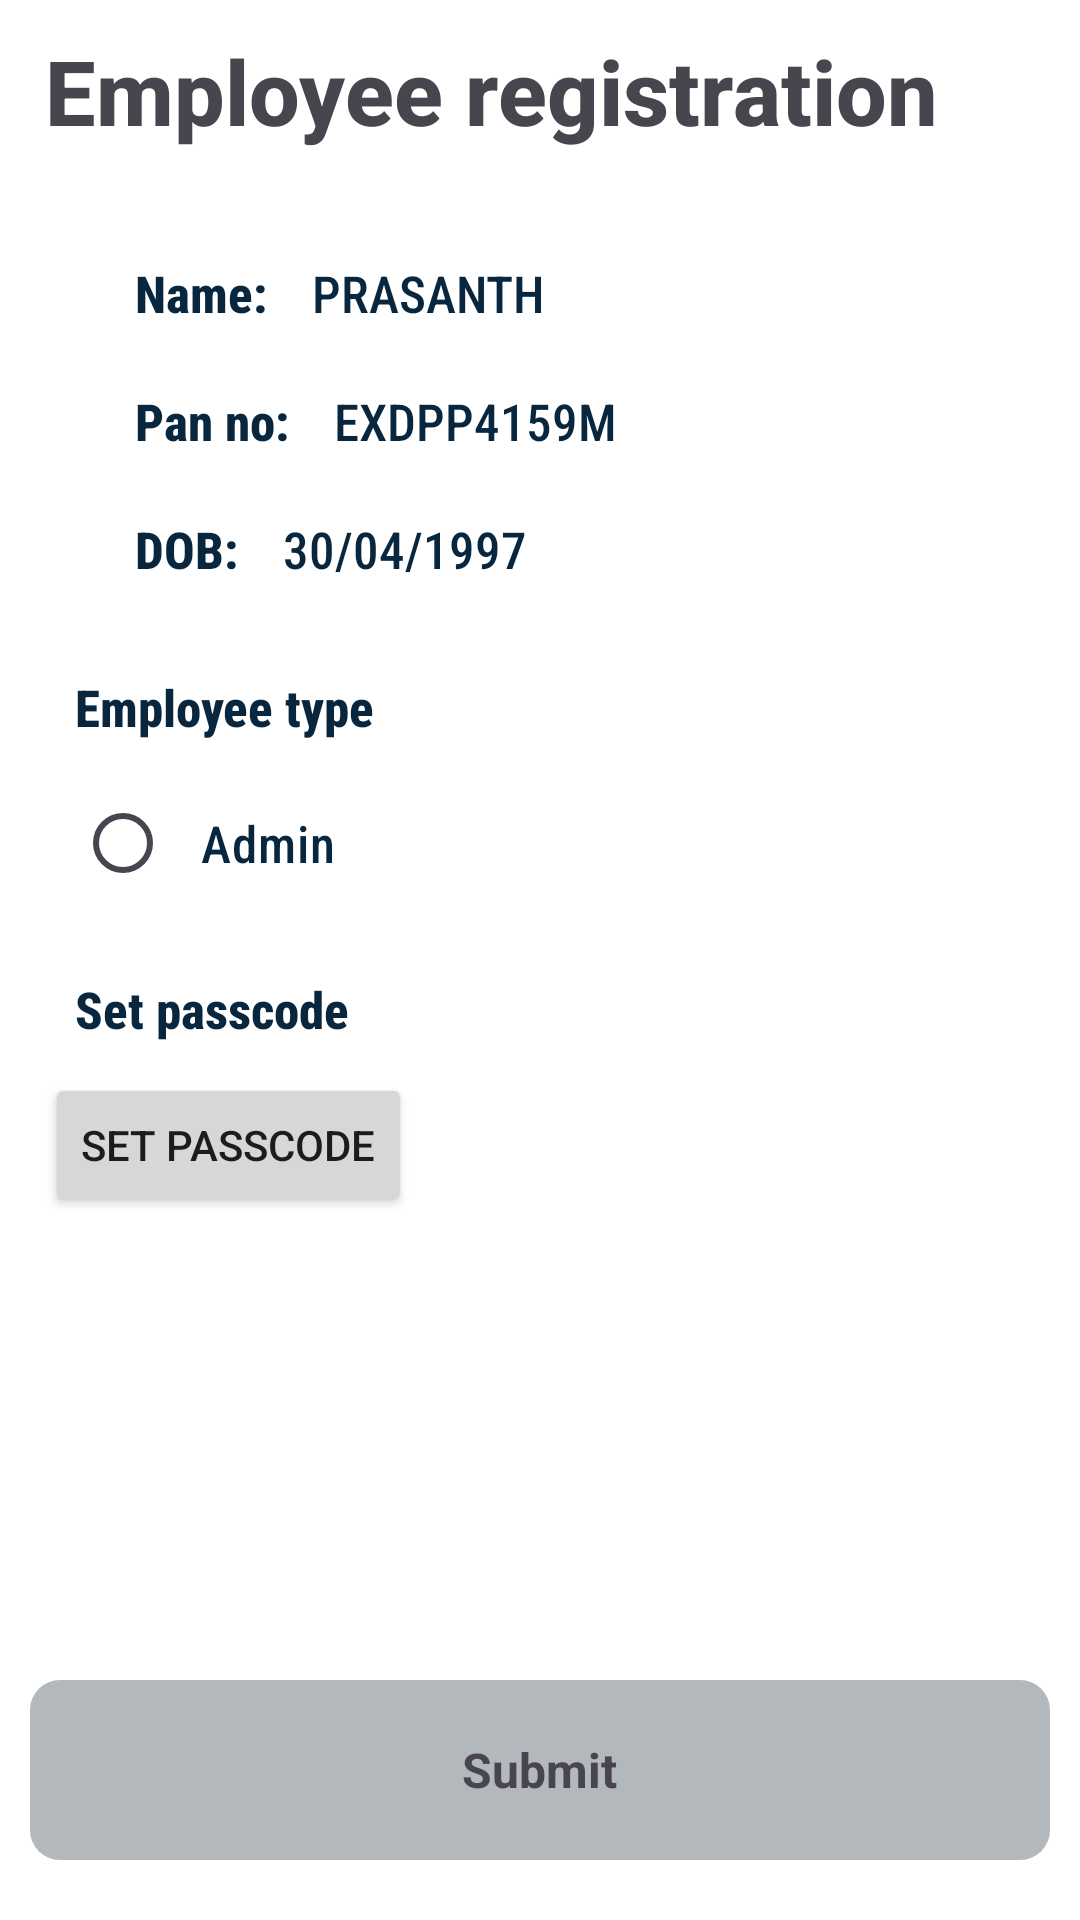

Layout XML and referenced resources for this Android screen:
<!-- AndroidManifest.xml: application theme Theme.FincesMerchant -->
<!-- res/layout/fragment_employee_reg.xml -->
<?xml version="1.0" encoding="utf-8"?>
<RelativeLayout xmlns:android="http://schemas.android.com/apk/res/android"
    xmlns:tools="http://schemas.android.com/tools"
    android:layout_width="match_parent"
    android:layout_height="match_parent"
    xmlns:app="http://schemas.android.com/apk/res-auto"
    android:background="@color/white"
    tools:context=".ui.EmployeeRegFragment"
    android:fitsSystemWindows="true">

    <LinearLayout
        android:layout_width="match_parent"
        android:layout_height="match_parent"
        android:layout_marginStart="15dp"
        android:layout_marginEnd="15dp"
        android:layout_marginTop="10dp"
        android:orientation="vertical">

        <TextView
            android:layout_width="wrap_content"
            android:layout_height="wrap_content"
            android:text="@string/employee_registration"
            android:textSize="30sp"
            android:textStyle="bold"
            android:fontFamily="sans-serif-medium"
            />

        <androidx.cardview.widget.CardView
            android:id="@+id/english"
            android:layout_width="match_parent"
            android:layout_height="wrap_content"
            android:layout_marginTop="16dp"
            app:cardBackgroundColor="@color/white"
            app:cardCornerRadius="20dp"
            app:cardElevation="0dp">

            <LinearLayout
                android:layout_width="match_parent"
                android:layout_height="wrap_content"
                android:layout_margin="10dp"
                android:background="@drawable/btn_common"
                android:orientation="vertical">
                <LinearLayout
                    android:layout_width="wrap_content"
                    android:layout_height="wrap_content"
                    android:orientation="horizontal"
                    android:padding="10dp">

                    <TextView
                        android:layout_width="wrap_content"
                        android:layout_height="wrap_content"
                        android:fontFamily="sans-serif-condensed-medium"
                        android:paddingStart="10dp"
                        android:paddingEnd="10dp"
                        android:text="@string/name"
                        android:textColor="@color/textColor"
                        android:textSize="17sp"
                        android:textStyle="bold"/>

                    <TextView
                        android:layout_width="wrap_content"
                        android:layout_height="wrap_content"
                        android:fontFamily="sans-serif-condensed-medium"
                        android:paddingStart="5dp"
                        android:paddingEnd="5dp"
                        android:text="PRASANTH"
                        android:textColor="@color/textColor"
                        android:textSize="17sp" />

                </LinearLayout>

                <LinearLayout
                    android:layout_width="wrap_content"
                    android:layout_height="wrap_content"
                    android:orientation="horizontal"
                    android:padding="10dp">

                    <TextView
                        android:layout_width="wrap_content"
                        android:layout_height="wrap_content"
                        android:fontFamily="sans-serif-condensed-medium"
                        android:paddingStart="10dp"
                        android:paddingEnd="10dp"
                        android:text="@string/pan_no"
                        android:textColor="@color/textColor"
                        android:textSize="17sp"
                        android:textStyle="bold"/>

                    <TextView
                        android:layout_width="wrap_content"
                        android:layout_height="wrap_content"
                        android:fontFamily="sans-serif-condensed-medium"
                        android:paddingStart="5dp"
                        android:paddingEnd="5dp"
                        android:text="EXDPP4159M"
                        android:textColor="@color/textColor"
                        android:textSize="17sp" />

                </LinearLayout>

                <LinearLayout
                    android:layout_width="wrap_content"
                    android:layout_height="wrap_content"
                    android:orientation="horizontal"
                    android:padding="10dp">

                    <TextView
                        android:layout_width="wrap_content"
                        android:layout_height="wrap_content"
                        android:fontFamily="sans-serif-condensed-medium"
                        android:paddingStart="10dp"
                        android:paddingEnd="10dp"
                        android:text="@string/dob"
                        android:textColor="@color/textColor"
                        android:textSize="17sp"
                        android:textStyle="bold"/>

                    <TextView
                        android:layout_width="wrap_content"
                        android:layout_height="wrap_content"
                        android:fontFamily="sans-serif-condensed-medium"
                        android:paddingStart="5dp"
                        android:paddingEnd="5dp"
                        android:text="30/04/1997"
                        android:textColor="@color/textColor"
                        android:textSize="17sp" />

                </LinearLayout>

            </LinearLayout>


        </androidx.cardview.widget.CardView>

        <TextView
            android:layout_width="wrap_content"
            android:layout_height="wrap_content"
            android:fontFamily="sans-serif-condensed-medium"
            android:paddingStart="10dp"
            android:paddingEnd="10dp"
            android:layout_marginTop="10dp"
            android:text="@string/employee_type"
            android:textColor="@color/textColor"
            android:textSize="17sp"
            android:textStyle="bold"/>

        <RelativeLayout
            android:layout_width="match_parent"
            android:layout_height="wrap_content"
            android:layout_marginTop="16dp"
            android:layout_margin="10dp"
            >

            <RadioButton
                android:layout_width="wrap_content"
                android:layout_height="wrap_content"
                android:fontFamily="sans-serif-condensed-medium"
                android:paddingStart="10dp"
                android:paddingEnd="10dp"
                android:text="@string/admin"
                android:textColor="@color/textColor"
                android:textSize="17sp" />
        </RelativeLayout>

        <TextView
            android:layout_width="wrap_content"
            android:layout_height="wrap_content"
            android:fontFamily="sans-serif-condensed-medium"
            android:paddingStart="10dp"
            android:paddingEnd="10dp"
            android:layout_marginTop="10dp"
            android:text="@string/set_passcode"
            android:textColor="@color/textColor"
            android:textSize="17sp"
            android:textStyle="bold"/>

        <Button
            android:id="@+id/btnSendPhone"
            android:text="@string/set_passcode"
            android:layout_marginTop="10dp"
            android:layout_width="wrap_content"
            android:layout_height="wrap_content"/>

    </LinearLayout>

    <RelativeLayout
        android:id="@+id/btnPan"
        android:layout_marginTop="10dp"
        android:layout_gravity="end"
        android:layout_width="match_parent"
        android:layout_height="60dp"
        android:background="@drawable/btn_disabled"
        android:layout_alignParentBottom="true"
        android:layout_marginBottom="20dp"
        android:layout_marginStart="10dp"
        android:layout_marginEnd="10dp">

        <TextView
            android:layout_width="wrap_content"
            android:layout_height="wrap_content"
            android:layout_centerInParent="true"
            android:text="@string/submit"
            android:textSize="16sp"
            android:textStyle="bold"/>

    </RelativeLayout>

</RelativeLayout>
<!-- resources referenced by this layout -->
<resources>
  <color name="textColor">#08273E</color>
  <color name="white">#FFFFFFFF</color>
  <!-- drawable btn_disabled (drawable) -->
  <?xml version="1.0" encoding="utf-8"?>
  <shape xmlns:android="http://schemas.android.com/apk/res/android"
      android:shape="rectangle" android:padding="10dp">
      <solid android:color="@color/vectorColor"/>
      <corners
          android:bottomRightRadius="10dp"
          android:bottomLeftRadius="10dp"
          android:topLeftRadius="10dp"
          android:topRightRadius="10dp"/>
  </shape>
  <string name="admin">Admin</string>
  <string name="dob">DOB:</string>
  <string name="employee_registration">Employee registration</string>
  <string name="employee_type">Employee type</string>
  <string name="name">Name:</string>
  <string name="pan_no">Pan no:</string>
  <string name="set_passcode">Set passcode</string>
  <string name="submit">Submit</string>
  <style name="Theme.FincesMerchant" parent="Base.Theme.FincesMerchant" />
  <color name="vectorColor">#B3B8BC</color>
  <style name="Base.Theme.FincesMerchant" parent="Theme.Material3.DayNight.NoActionBar">
          <item name="colorPrimary">@color/primary</item>
          <item name="android:windowTranslucentStatus">true</item>
          <item name="android:statusBarColor">@android:color/transparent</item>
      </style>
  <color name="primary">#08273E</color>
</resources>
